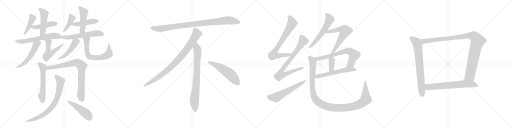
t = 0.00 s
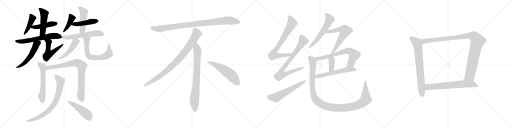
t = 4.96 s
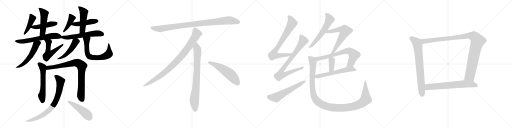
t = 9.91 s
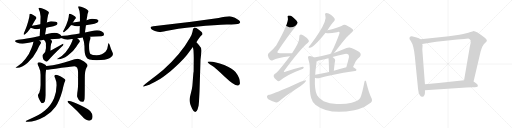
t = 14.87 s
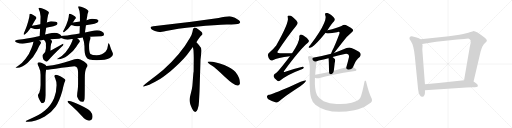
t = 19.82 s
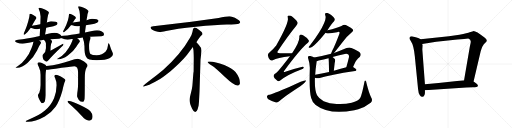
t = 24.78 s

The animated SVG that drew these frames (rendered in a browser with its animation timeline set to each time). Animation: 32 CSS @keyframes rules; one cycle of 24.78 s.

<svg version="1.1" viewBox="0 0 4096 1024" xmlns="http://www.w3.org/2000/svg">
  <g stroke="lightgray" stroke-dasharray="1,1" stroke-width="1" transform="scale(4, 4)">
    <line x1="0" y1="0" x2="256" y2="256"></line>
    <line x1="256" y1="0" x2="0" y2="256"></line>
    <line x1="128" y1="0" x2="128" y2="256"></line>
    <line x1="0" y1="128" x2="256" y2="128"></line>
    <line x1="256" y1="0" x2="512" y2="256"></line>
    <line x1="512" y1="0" x2="256" y2="256"></line>
    <line x1="384" y1="0" x2="384" y2="256"></line>
    <line x1="256" y1="128" x2="512" y2="128"></line>
    <line x1="512" y1="0" x2="768" y2="256"></line>
    <line x1="768" y1="0" x2="512" y2="256"></line>
    <line x1="640" y1="0" x2="640" y2="256"></line>
    <line x1="512" y1="128" x2="768" y2="128"></line>
    <line x1="768" y1="0" x2="1024" y2="256"></line>
    <line x1="1024" y1="0" x2="768" y2="256"></line>
    <line x1="896" y1="0" x2="896" y2="256"></line>
    <line x1="768" y1="128" x2="1024" y2="128"></line>
  </g>
<g transform="scale(1, -1) translate(0, -850)">
   <style type="text/css">
    @keyframes keyframes0 {
      from {
       stroke: black;
       stroke-dashoffset: 429;
       stroke-width: 128;
       }
       58% {
       animation-timing-function: step-end;
       stroke: black;
       stroke-dashoffset: 0;
       stroke-width: 128;
       }
       to {
       stroke: black;
       stroke-width: 1024;
       }
       }
       #make-me-a-hanzi-animation-0 {
         animation: keyframes0 0.599121s both;
         animation-delay: 0.000000s;
         animation-timing-function: linear;
       }
    @keyframes keyframes1 {
      from {
       stroke: black;
       stroke-dashoffset: 456;
       stroke-width: 128;
       }
       60% {
       animation-timing-function: step-end;
       stroke: black;
       stroke-dashoffset: 0;
       stroke-width: 128;
       }
       to {
       stroke: black;
       stroke-width: 1024;
       }
       }
       #make-me-a-hanzi-animation-1 {
         animation: keyframes1 0.621094s both;
         animation-delay: 0.599121s;
         animation-timing-function: linear;
       }
    @keyframes keyframes2 {
      from {
       stroke: black;
       stroke-dashoffset: 490;
       stroke-width: 128;
       }
       61% {
       animation-timing-function: step-end;
       stroke: black;
       stroke-dashoffset: 0;
       stroke-width: 128;
       }
       to {
       stroke: black;
       stroke-width: 1024;
       }
       }
       #make-me-a-hanzi-animation-2 {
         animation: keyframes2 0.648763s both;
         animation-delay: 1.220215s;
         animation-timing-function: linear;
       }
    @keyframes keyframes3 {
      from {
       stroke: black;
       stroke-dashoffset: 614;
       stroke-width: 128;
       }
       67% {
       animation-timing-function: step-end;
       stroke: black;
       stroke-dashoffset: 0;
       stroke-width: 128;
       }
       to {
       stroke: black;
       stroke-width: 1024;
       }
       }
       #make-me-a-hanzi-animation-3 {
         animation: keyframes3 0.749674s both;
         animation-delay: 1.868978s;
         animation-timing-function: linear;
       }
    @keyframes keyframes4 {
      from {
       stroke: black;
       stroke-dashoffset: 545;
       stroke-width: 128;
       }
       64% {
       animation-timing-function: step-end;
       stroke: black;
       stroke-dashoffset: 0;
       stroke-width: 128;
       }
       to {
       stroke: black;
       stroke-width: 1024;
       }
       }
       #make-me-a-hanzi-animation-4 {
         animation: keyframes4 0.693522s both;
         animation-delay: 2.618652s;
         animation-timing-function: linear;
       }
    @keyframes keyframes5 {
      from {
       stroke: black;
       stroke-dashoffset: 526;
       stroke-width: 128;
       }
       63% {
       animation-timing-function: step-end;
       stroke: black;
       stroke-dashoffset: 0;
       stroke-width: 128;
       }
       to {
       stroke: black;
       stroke-width: 1024;
       }
       }
       #make-me-a-hanzi-animation-5 {
         animation: keyframes5 0.678060s both;
         animation-delay: 3.312174s;
         animation-timing-function: linear;
       }
    @keyframes keyframes6 {
      from {
       stroke: black;
       stroke-dashoffset: 412;
       stroke-width: 128;
       }
       57% {
       animation-timing-function: step-end;
       stroke: black;
       stroke-dashoffset: 0;
       stroke-width: 128;
       }
       to {
       stroke: black;
       stroke-width: 1024;
       }
       }
       #make-me-a-hanzi-animation-6 {
         animation: keyframes6 0.585286s both;
         animation-delay: 3.990234s;
         animation-timing-function: linear;
       }
    @keyframes keyframes7 {
      from {
       stroke: black;
       stroke-dashoffset: 460;
       stroke-width: 128;
       }
       60% {
       animation-timing-function: step-end;
       stroke: black;
       stroke-dashoffset: 0;
       stroke-width: 128;
       }
       to {
       stroke: black;
       stroke-width: 1024;
       }
       }
       #make-me-a-hanzi-animation-7 {
         animation: keyframes7 0.624349s both;
         animation-delay: 4.575520s;
         animation-timing-function: linear;
       }
    @keyframes keyframes8 {
      from {
       stroke: black;
       stroke-dashoffset: 479;
       stroke-width: 128;
       }
       61% {
       animation-timing-function: step-end;
       stroke: black;
       stroke-dashoffset: 0;
       stroke-width: 128;
       }
       to {
       stroke: black;
       stroke-width: 1024;
       }
       }
       #make-me-a-hanzi-animation-8 {
         animation: keyframes8 0.639811s both;
         animation-delay: 5.199869s;
         animation-timing-function: linear;
       }
    @keyframes keyframes9 {
      from {
       stroke: black;
       stroke-dashoffset: 582;
       stroke-width: 128;
       }
       65% {
       animation-timing-function: step-end;
       stroke: black;
       stroke-dashoffset: 0;
       stroke-width: 128;
       }
       to {
       stroke: black;
       stroke-width: 1024;
       }
       }
       #make-me-a-hanzi-animation-9 {
         animation: keyframes9 0.723633s both;
         animation-delay: 5.839680s;
         animation-timing-function: linear;
       }
    @keyframes keyframes10 {
      from {
       stroke: black;
       stroke-dashoffset: 486;
       stroke-width: 128;
       }
       61% {
       animation-timing-function: step-end;
       stroke: black;
       stroke-dashoffset: 0;
       stroke-width: 128;
       }
       to {
       stroke: black;
       stroke-width: 1024;
       }
       }
       #make-me-a-hanzi-animation-10 {
         animation: keyframes10 0.645508s both;
         animation-delay: 6.563313s;
         animation-timing-function: linear;
       }
    @keyframes keyframes11 {
      from {
       stroke: black;
       stroke-dashoffset: 662;
       stroke-width: 128;
       }
       68% {
       animation-timing-function: step-end;
       stroke: black;
       stroke-dashoffset: 0;
       stroke-width: 128;
       }
       to {
       stroke: black;
       stroke-width: 1024;
       }
       }
       #make-me-a-hanzi-animation-11 {
         animation: keyframes11 0.788737s both;
         animation-delay: 7.208821s;
         animation-timing-function: linear;
       }
    @keyframes keyframes12 {
      from {
       stroke: black;
       stroke-dashoffset: 574;
       stroke-width: 128;
       }
       65% {
       animation-timing-function: step-end;
       stroke: black;
       stroke-dashoffset: 0;
       stroke-width: 128;
       }
       to {
       stroke: black;
       stroke-width: 1024;
       }
       }
       #make-me-a-hanzi-animation-12 {
         animation: keyframes12 0.717122s both;
         animation-delay: 7.997558s;
         animation-timing-function: linear;
       }
    @keyframes keyframes13 {
      from {
       stroke: black;
       stroke-dashoffset: 826;
       stroke-width: 128;
       }
       73% {
       animation-timing-function: step-end;
       stroke: black;
       stroke-dashoffset: 0;
       stroke-width: 128;
       }
       to {
       stroke: black;
       stroke-width: 1024;
       }
       }
       #make-me-a-hanzi-animation-13 {
         animation: keyframes13 0.922201s both;
         animation-delay: 8.714680s;
         animation-timing-function: linear;
       }
    @keyframes keyframes14 {
      from {
       stroke: black;
       stroke-dashoffset: 774;
       stroke-width: 128;
       }
       72% {
       animation-timing-function: step-end;
       stroke: black;
       stroke-dashoffset: 0;
       stroke-width: 128;
       }
       to {
       stroke: black;
       stroke-width: 1024;
       }
       }
       #make-me-a-hanzi-animation-14 {
         animation: keyframes14 0.879883s both;
         animation-delay: 9.636881s;
         animation-timing-function: linear;
       }
    @keyframes keyframes15 {
      from {
       stroke: black;
       stroke-dashoffset: 468;
       stroke-width: 128;
       }
       60% {
       animation-timing-function: step-end;
       stroke: black;
       stroke-dashoffset: 0;
       stroke-width: 128;
       }
       to {
       stroke: black;
       stroke-width: 1024;
       }
       }
       #make-me-a-hanzi-animation-15 {
         animation: keyframes15 0.630859s both;
         animation-delay: 10.516764s;
         animation-timing-function: linear;
       }
    @keyframes keyframes16 {
      from {
       stroke: black;
       stroke-dashoffset: 952;
       stroke-width: 128;
       }
       76% {
       animation-timing-function: step-end;
       stroke: black;
       stroke-dashoffset: 0;
       stroke-width: 128;
       }
       to {
       stroke: black;
       stroke-width: 1024;
       }
       }
       #make-me-a-hanzi-animation-16 {
         animation: keyframes16 1.024740s both;
         animation-delay: 11.147623s;
         animation-timing-function: linear;
       }
    @keyframes keyframes17 {
      from {
       stroke: black;
       stroke-dashoffset: 897;
       stroke-width: 128;
       }
       74% {
       animation-timing-function: step-end;
       stroke: black;
       stroke-dashoffset: 0;
       stroke-width: 128;
       }
       to {
       stroke: black;
       stroke-width: 1024;
       }
       }
       #make-me-a-hanzi-animation-17 {
         animation: keyframes17 0.979980s both;
         animation-delay: 12.172363s;
         animation-timing-function: linear;
       }
    @keyframes keyframes18 {
      from {
       stroke: black;
       stroke-dashoffset: 792;
       stroke-width: 128;
       }
       72% {
       animation-timing-function: step-end;
       stroke: black;
       stroke-dashoffset: 0;
       stroke-width: 128;
       }
       to {
       stroke: black;
       stroke-width: 1024;
       }
       }
       #make-me-a-hanzi-animation-18 {
         animation: keyframes18 0.894531s both;
         animation-delay: 13.152343s;
         animation-timing-function: linear;
       }
    @keyframes keyframes19 {
      from {
       stroke: black;
       stroke-dashoffset: 548;
       stroke-width: 128;
       }
       64% {
       animation-timing-function: step-end;
       stroke: black;
       stroke-dashoffset: 0;
       stroke-width: 128;
       }
       to {
       stroke: black;
       stroke-width: 1024;
       }
       }
       #make-me-a-hanzi-animation-19 {
         animation: keyframes19 0.695964s both;
         animation-delay: 14.046874s;
         animation-timing-function: linear;
       }
    @keyframes keyframes20 {
      from {
       stroke: black;
       stroke-dashoffset: 751;
       stroke-width: 128;
       }
       71% {
       animation-timing-function: step-end;
       stroke: black;
       stroke-dashoffset: 0;
       stroke-width: 128;
       }
       to {
       stroke: black;
       stroke-width: 1024;
       }
       }
       #make-me-a-hanzi-animation-20 {
         animation: keyframes20 0.861165s both;
         animation-delay: 14.742838s;
         animation-timing-function: linear;
       }
    @keyframes keyframes21 {
      from {
       stroke: black;
       stroke-dashoffset: 798;
       stroke-width: 128;
       }
       72% {
       animation-timing-function: step-end;
       stroke: black;
       stroke-dashoffset: 0;
       stroke-width: 128;
       }
       to {
       stroke: black;
       stroke-width: 1024;
       }
       }
       #make-me-a-hanzi-animation-21 {
         animation: keyframes21 0.899414s both;
         animation-delay: 15.604003s;
         animation-timing-function: linear;
       }
    @keyframes keyframes22 {
      from {
       stroke: black;
       stroke-dashoffset: 585;
       stroke-width: 128;
       }
       66% {
       animation-timing-function: step-end;
       stroke: black;
       stroke-dashoffset: 0;
       stroke-width: 128;
       }
       to {
       stroke: black;
       stroke-width: 1024;
       }
       }
       #make-me-a-hanzi-animation-22 {
         animation: keyframes22 0.726074s both;
         animation-delay: 16.503417s;
         animation-timing-function: linear;
       }
    @keyframes keyframes23 {
      from {
       stroke: black;
       stroke-dashoffset: 581;
       stroke-width: 128;
       }
       65% {
       animation-timing-function: step-end;
       stroke: black;
       stroke-dashoffset: 0;
       stroke-width: 128;
       }
       to {
       stroke: black;
       stroke-width: 1024;
       }
       }
       #make-me-a-hanzi-animation-23 {
         animation: keyframes23 0.722819s both;
         animation-delay: 17.229491s;
         animation-timing-function: linear;
       }
    @keyframes keyframes24 {
      from {
       stroke: black;
       stroke-dashoffset: 619;
       stroke-width: 128;
       }
       67% {
       animation-timing-function: step-end;
       stroke: black;
       stroke-dashoffset: 0;
       stroke-width: 128;
       }
       to {
       stroke: black;
       stroke-width: 1024;
       }
       }
       #make-me-a-hanzi-animation-24 {
         animation: keyframes24 0.753743s both;
         animation-delay: 17.952310s;
         animation-timing-function: linear;
       }
    @keyframes keyframes25 {
      from {
       stroke: black;
       stroke-dashoffset: 702;
       stroke-width: 128;
       }
       70% {
       animation-timing-function: step-end;
       stroke: black;
       stroke-dashoffset: 0;
       stroke-width: 128;
       }
       to {
       stroke: black;
       stroke-width: 1024;
       }
       }
       #make-me-a-hanzi-animation-25 {
         animation: keyframes25 0.821289s both;
         animation-delay: 18.706053s;
         animation-timing-function: linear;
       }
    @keyframes keyframes26 {
      from {
       stroke: black;
       stroke-dashoffset: 369;
       stroke-width: 128;
       }
       55% {
       animation-timing-function: step-end;
       stroke: black;
       stroke-dashoffset: 0;
       stroke-width: 128;
       }
       to {
       stroke: black;
       stroke-width: 1024;
       }
       }
       #make-me-a-hanzi-animation-26 {
         animation: keyframes26 0.550293s both;
         animation-delay: 19.527342s;
         animation-timing-function: linear;
       }
    @keyframes keyframes27 {
      from {
       stroke: black;
       stroke-dashoffset: 579;
       stroke-width: 128;
       }
       65% {
       animation-timing-function: step-end;
       stroke: black;
       stroke-dashoffset: 0;
       stroke-width: 128;
       }
       to {
       stroke: black;
       stroke-width: 1024;
       }
       }
       #make-me-a-hanzi-animation-27 {
         animation: keyframes27 0.721191s both;
         animation-delay: 20.077635s;
         animation-timing-function: linear;
       }
    @keyframes keyframes28 {
      from {
       stroke: black;
       stroke-dashoffset: 1188;
       stroke-width: 128;
       }
       79% {
       animation-timing-function: step-end;
       stroke: black;
       stroke-dashoffset: 0;
       stroke-width: 128;
       }
       to {
       stroke: black;
       stroke-width: 1024;
       }
       }
       #make-me-a-hanzi-animation-28 {
         animation: keyframes28 1.216797s both;
         animation-delay: 20.798826s;
         animation-timing-function: linear;
       }
    @keyframes keyframes29 {
      from {
       stroke: black;
       stroke-dashoffset: 735;
       stroke-width: 128;
       }
       71% {
       animation-timing-function: step-end;
       stroke: black;
       stroke-dashoffset: 0;
       stroke-width: 128;
       }
       to {
       stroke: black;
       stroke-width: 1024;
       }
       }
       #make-me-a-hanzi-animation-29 {
         animation: keyframes29 0.848145s both;
         animation-delay: 22.015623s;
         animation-timing-function: linear;
       }
    @keyframes keyframes30 {
      from {
       stroke: black;
       stroke-dashoffset: 1062;
       stroke-width: 128;
       }
       78% {
       animation-timing-function: step-end;
       stroke: black;
       stroke-dashoffset: 0;
       stroke-width: 128;
       }
       to {
       stroke: black;
       stroke-width: 1024;
       }
       }
       #make-me-a-hanzi-animation-30 {
         animation: keyframes30 1.114258s both;
         animation-delay: 22.863768s;
         animation-timing-function: linear;
       }
    @keyframes keyframes31 {
      from {
       stroke: black;
       stroke-dashoffset: 674;
       stroke-width: 128;
       }
       69% {
       animation-timing-function: step-end;
       stroke: black;
       stroke-dashoffset: 0;
       stroke-width: 128;
       }
       to {
       stroke: black;
       stroke-width: 1024;
       }
       }
       #make-me-a-hanzi-animation-31 {
         animation: keyframes31 0.798503s both;
         animation-delay: 23.978026s;
         animation-timing-function: linear;
       }
</style>
<path d="M 240.5 740.5 Q 238.5 740.5 237.5 737.5 Q 236.5 734.5 236.5 731.5 Q 236.5 715.5 226.5 682.5 Q 214.5 638.5 199.5 603.5 Q 190.5 585.5 188.5 576.5 Q 190.5 572.5 196.5 572.5 Q 222.5 592.5 246.5 628.5 L 255.5 644.5 Q 271.5 673.5 285.5 695.5 Q 291.5 703.5 291.5 708.5 Q 291.5 717.5 265.5 730.5 Q 248.5 740.5 240.5 740.5 Z" fill="lightgray"></path> 
<path d="M 246.5 628.5 Q 249.5 626.5 257.5 623.5 Q 278.5 616.5 295.5 616.5 Q 303.5 616.5 318.5 619.5 L 320.5 619.5 L 369.5 628.5 Q 385.5 631.5 408.5 635.5 Q 426.5 638.5 448.5 647.5 Q 459.5 653.5 460.5 664.5 Q 457.5 678.5 408.5 679.5 Q 401.5 679.5 386.5 673.5 Q 381.5 671.5 374.5 669.5 L 322.5 656.5 Q 294.5 650.5 255.5 644.5 C 225.5 639.5 224.5 639.5 246.5 628.5 Z" fill="lightgray"></path> 
<path d="M 320.5 619.5 Q 319.5 594.5 317.5 562.5 C 315.5 532.5 354.5 544.5 360.5 573.5 Q 365.5 599.5 369.5 628.5 L 374.5 669.5 Q 377.5 686.5 379.5 704.5 Q 382.5 731.5 391.5 748.5 Q 391.5 758.5 359.5 773.5 Q 329.5 788.5 316.5 788.5 Q 307.5 788.5 307.5 784.5 Q 324.5 750.5 324.5 719.5 Q 324.5 708.5 323.5 682.5 Q 323.5 671.5 322.5 656.5 L 320.5 619.5 Z" fill="lightgray"></path> 
<path d="M 317.5 562.5 Q 260.5 549.5 215.5 541.5 Q 181.5 534.5 144.5 532.5 Q 120.5 532.5 120.5 519.5 Q 120.5 515.5 133.5 510.5 Q 157.5 501.5 179.5 500.5 Q 191.5 500.5 217.5 506.5 Q 239.5 511.5 267.5 516.5 L 314.5 525.5 Q 330.5 527.5 351.5 531.5 L 403.5 536.5 Q 434.5 539.5 471.5 540.5 Q 481.5 540.5 488.5 545.5 C 499.5 550.5 499.5 550.5 491.5 561.5 Q 488.5 570.5 474.5 578.5 Q 457.5 587.5 435.5 587.5 Q 415.5 587.5 393.5 581.5 Q 377.5 577.5 360.5 573.5 L 317.5 562.5 Z" fill="lightgray"></path> 
<path d="M 267.5 516.5 Q 263.5 493.5 252.5 466.5 Q 235.5 419.5 204.5 379.5 Q 172.5 337.5 143.5 321.5 Q 123.5 309.5 123.5 307.5 L 139.5 307.5 Q 174.5 307.5 221.5 347.5 Q 270.5 393.5 296.5 446.5 Q 316.5 489.5 324.5 499.5 Q 328.5 504.5 328.5 507.5 L 328.5 508.5 Q 328.5 513.5 314.5 525.5 C 292.5 545.5 273.5 545.5 267.5 516.5 Z" fill="lightgray"></path> 
<path d="M 351.5 531.5 Q 367.5 514.5 367.5 502.5 L 367.5 464.5 Q 367.5 436.5 345.5 415.5 Q 339.5 408.5 339.5 404.5 Q 339.5 391.5 347.5 373.5 Q 360.5 356.5 372.5 356.5 Q 376.5 356.5 389.5 369.5 Q 418.5 404.5 493.5 475.5 Q 507.5 488.5 507.5 492.5 Q 507.5 500.5 504.5 500.5 L 403.5 444.5 L 405.5 478.5 Q 407.5 496.5 411.5 505.5 Q 416.5 513.5 416.5 515.5 Q 416.5 526.5 403.5 536.5 C 381.5 557.5 331.5 554.5 351.5 531.5 Z" fill="lightgray"></path> 
<path d="M 582.5 670.5 Q 592.5 684.5 600.5 697.5 Q 607.5 703.5 607.5 708.5 Q 607.5 717.5 582.5 730.5 Q 563.5 740.5 555.5 740.5 Q 553.5 740.5 552.5 737.5 Q 551.5 734.5 551.5 731.5 Q 551.5 717.5 543.5 688.5 Q 531.5 650.5 515.5 620.5 Q 505.5 603.5 504.5 595.5 Q 506.5 591.5 511.5 591.5 Q 543.5 612.5 567.5 647.5 Q 569.5 648.5 570.5 650.5 L 582.5 670.5 Z" fill="lightgray"></path> 
<path d="M 687.5 648.5 Q 707.5 652.5 735.5 656.5 Q 755.5 659.5 776.5 668.5 Q 787.5 673.5 788.5 683.5 Q 785.5 699.5 735.5 700.5 Q 728.5 700.5 713.5 695.5 Q 705.5 691.5 692.5 688.5 L 639.5 678.5 Q 615.5 674.5 582.5 670.5 C 552.5 666.5 542.5 661.5 570.5 650.5 Q 572.5 649.5 578.5 647.5 Q 598.5 639.5 616.5 639.5 Q 624.5 639.5 638.5 642.5 L 687.5 648.5 Z" fill="lightgray"></path> 
<path d="M 679.5 590.5 L 687.5 648.5 L 692.5 688.5 Q 694.5 703.5 697.5 717.5 Q 700.5 744.5 708.5 759.5 Q 708.5 769.5 675.5 786.5 Q 644.5 800.5 632.5 800.5 Q 624.5 800.5 624.5 796.5 Q 639.5 761.5 639.5 731.5 L 639.5 678.5 L 638.5 642.5 Q 637.5 616.5 636.5 582.5 C 635.5 552.5 675.5 560.5 679.5 590.5 Z" fill="lightgray"></path> 
<path d="M 488.5 545.5 Q 489.5 544.5 494.5 543.5 Q 517.5 533.5 540.5 532.5 Q 550.5 532.5 575.5 537.5 Q 578.5 537.5 582.5 538.5 L 618.5 543.5 Q 637.5 545.5 661.5 549.5 L 718.5 555.5 Q 759.5 558.5 811.5 559.5 Q 832.5 559.5 832.5 576.5 Q 832.5 588.5 814.5 598.5 Q 797.5 607.5 775.5 607.5 Q 756.5 607.5 736.5 602.5 Q 708.5 596.5 679.5 590.5 L 636.5 582.5 Q 601.5 576.5 570.5 571.5 Q 539.5 565.5 504.5 563.5 Q 497.5 563.5 491.5 561.5 C 461.5 556.5 460.5 555.5 488.5 545.5 Z" fill="lightgray"></path> 
<path d="M 582.5 538.5 Q 578.5 519.5 567.5 497.5 Q 550.5 461.5 523.5 430.5 Q 495.5 399.5 468.5 386.5 Q 452.5 377.5 452.5 375.5 L 467.5 375.5 Q 500.5 375.5 542.5 405.5 Q 587.5 437.5 610.5 475.5 Q 629.5 506.5 636.5 513.5 Q 639.5 517.5 639.5 519.5 L 639.5 520.5 Q 639.5 528.5 618.5 543.5 C 594.5 561.5 589.5 565.5 582.5 538.5 Z" fill="lightgray"></path> 
<path d="M 661.5 549.5 Q 674.5 513.5 675.5 481.5 Q 675.5 411.5 688.5 396.5 Q 695.5 381.5 715.5 374.5 Q 738.5 368.5 773.5 368.5 Q 845.5 368.5 879.5 386.5 Q 903.5 399.5 903.5 416.5 Q 903.5 422.5 899.5 431.5 Q 886.5 459.5 877.5 490.5 Q 872.5 503.5 868.5 503.5 Q 864.5 503.5 863.5 486.5 Q 860.5 456.5 845.5 437.5 Q 818.5 408.5 773.5 408.5 Q 737.5 408.5 723.5 418.5 Q 712.5 427.5 712.5 481.5 Q 712.5 501.5 716.5 519.5 Q 723.5 539.5 723.5 547.5 Q 723.5 550.5 718.5 555.5 C 707.5 583.5 651.5 577.5 661.5 549.5 Z" fill="lightgray"></path> 
<path d="M 311.5 351.5 Q 299.5 350.5 299.5 339.5 Q 299.5 336.5 311.5 311.5 Q 324.5 284.5 324.5 251.5 L 324.5 169.5 Q 324.5 136.5 314.5 107.5 Q 303.5 93.5 303.5 87.5 Q 303.5 74.5 315.5 51.5 Q 329.5 24.5 335.5 24.5 Q 352.5 24.5 359.5 40.5 Q 363.5 60.5 364.5 87.5 L 364.5 242.5 Q 364.5 263.5 368.5 291.5 C 372.5 320.5 372.5 320.5 371.5 321.5 Q 367.5 331.5 343.5 341.5 Q 323.5 351.5 311.5 351.5 Z" fill="lightgray"></path> 
<path d="M 368.5 291.5 Q 386.5 291.5 492.5 307.5 Q 579.5 320.5 595.5 320.5 Q 624.5 320.5 624.5 272.5 L 624.5 177.5 Q 624.5 156.5 621.5 129.5 Q 616.5 100.5 616.5 79.5 Q 616.5 73.5 630.5 50.5 Q 643.5 35.5 660.5 35.5 Q 673.5 35.5 676.5 60.5 Q 678.5 77.5 678.5 225.5 Q 678.5 285.5 691.5 307.5 Q 700.5 321.5 700.5 324.5 Q 700.5 336.5 672.5 357.5 Q 640.5 379.5 620.5 379.5 Q 607.5 379.5 553.5 362.5 Q 478.5 335.5 371.5 321.5 C 341.5 317.5 338.5 289.5 368.5 291.5 Z" fill="lightgray"></path> 
<path d="M 448.5 251.5 Q 435.5 251.5 435.5 240.5 Q 435.5 237.5 441.5 223.5 Q 452.5 198.5 452.5 167.5 Q 452.5 116.5 432.5 64.5 Q 407.5 7.5 359.5 -34.5 Q 317.5 -70.5 244.5 -99.5 Q 204.5 -117.5 204.5 -120.5 Q 204.5 -124.5 223.5 -124.5 Q 281.5 -124.5 358.5 -81.5 Q 411.5 -51.5 444.5 -4.5 Q 475.5 41.5 498.5 122.5 Q 512.5 185.5 518.5 195.5 Q 523.5 204.5 523.5 207.5 Q 523.5 217.5 486.5 237.5 Q 459.5 251.5 448.5 251.5 Z" fill="lightgray"></path> 
<path d="M 544.5 43.5 Q 540.5 43.5 540.5 35.5 Q 540.5 31.5 576.5 -0.5 Q 610.5 -30.5 656.5 -80.5 Q 687.5 -115.5 712.5 -115.5 Q 740.5 -115.5 740.5 -80.5 Q 740.5 -61.5 721.5 -38.5 Q 694.5 -11.5 603.5 26.5 Q 558.5 43.5 544.5 43.5 Z" fill="lightgray"></path> 
<path d="M 1749.0 705.5 L 1531.0 676.5 L 1226.0 639.5 Q 1193.0 636.5 1210.0 618.5 Q 1218.0 611.5 1239.0 602.5 Q 1267.0 594.5 1276.0 593.5 Q 1286.0 592.5 1328.0 601.5 Q 1406.0 620.5 1568.0 636.5 Q 1730.0 651.5 1815.0 653.5 Q 1900.0 655.5 1910.0 660.5 Q 1932.0 670.5 1911.0 687.5 Q 1879.0 714.5 1848.0 718.5 Q 1818.0 722.5 1749.0 705.5 Z" fill="lightgray"></path> 
<path d="M 1571.0 511.5 Q 1599.0 554.5 1606.0 561.5 L 1617.0 571.5 Q 1620.0 574.5 1620.0 580.5 Q 1620.0 585.5 1613.0 593.5 Q 1595.0 610.5 1571.0 625.5 Q 1560.0 630.5 1556.0 629.5 L 1551.0 626.5 Q 1549.0 625.5 1547.0 621.5 Q 1545.0 616.5 1544.0 615.5 L 1540.0 595.5 Q 1537.0 576.5 1519.0 545.5 Q 1447.0 417.5 1307.0 291.5 Q 1258.0 250.5 1203.0 209.5 Q 1149.0 168.5 1147.0 163.5 Q 1140.0 153.5 1157.0 159.5 L 1182.0 167.5 Q 1202.0 172.5 1270.0 211.5 Q 1291.0 222.5 1364.0 280.5 Q 1445.0 348.5 1495.0 409.5 L 1543.0 473.5 L 1571.0 511.5 Z" fill="lightgray"></path> 
<path d="M 1596.0 115.5 L 1604.0 371.5 L 1610.0 423.5 Q 1612.0 439.5 1612.0 446.5 Q 1612.0 467.5 1594.0 485.5 Q 1592.0 490.5 1571.0 511.5 C 1550.0 533.5 1538.0 503.5 1543.0 473.5 L 1548.0 445.5 Q 1550.0 404.5 1550.0 383.5 L 1549.0 277.5 Q 1547.0 271.5 1545.0 241.5 L 1541.0 188.5 Q 1539.0 155.5 1535.0 137.5 L 1520.0 75.5 Q 1512.0 47.5 1521.0 22.5 L 1523.0 13.5 Q 1525.0 7.5 1537.0 -19.5 Q 1550.0 -46.5 1562.0 -45.5 Q 1574.0 -44.5 1581.0 -23.5 L 1589.0 6.5 Q 1592.0 29.5 1593.0 57.5 L 1596.0 115.5 Z" fill="lightgray"></path> 
<path d="M 1661.0 354.5 Q 1664.0 343.5 1694.0 325.5 Q 1724.0 306.5 1800.0 233.5 Q 1877.0 160.5 1904.0 165.5 Q 1914.0 166.5 1919.0 180.5 Q 1923.0 224.5 1884.0 274.5 Q 1859.0 304.5 1794.0 330.5 Q 1711.0 361.5 1673.0 358.5 Q 1660.0 358.5 1661.0 354.5 Z" fill="lightgray"></path> 
<path d="M 2336.5 424.0 Q 2284.5 425.0 2239.5 425.0 Q 2208.5 425.0 2224.5 445.0 Q 2299.5 559.0 2368.5 643.0 Q 2383.5 659.0 2381.5 668.0 Q 2380.5 681.0 2341.5 715.0 Q 2326.5 728.0 2307.5 726.0 Q 2297.5 723.0 2302.5 708.0 Q 2314.5 672.0 2209.5 486.0 Q 2190.5 461.0 2159.5 435.0 Q 2140.5 422.0 2142.5 409.0 Q 2145.5 390.0 2159.5 372.0 Q 2169.5 362.0 2182.5 368.0 Q 2218.5 387.0 2319.5 400.0 C 2349.5 404.0 2366.5 423.0 2336.5 424.0 Z" fill="lightgray"></path> 
<path d="M 2319.5 400.0 Q 2222.5 271.0 2199.5 260.0 Q 2186.5 251.0 2189.5 238.0 Q 2190.5 225.0 2216.5 206.0 Q 2226.5 194.0 2241.5 206.0 Q 2301.5 254.0 2409.5 294.0 Q 2428.5 300.0 2429.5 308.0 Q 2432.5 318.0 2412.5 314.0 Q 2354.5 301.0 2282.5 277.0 Q 2261.5 270.0 2275.5 287.0 Q 2410.5 468.0 2463.5 508.0 Q 2475.5 518.0 2469.5 528.0 Q 2459.5 547.0 2427.5 566.0 Q 2411.5 575.0 2402.5 573.0 Q 2392.5 569.0 2394.5 554.0 Q 2397.5 515.0 2336.5 424.0 L 2319.5 400.0 Z" fill="lightgray"></path> 
<path d="M 2149.5 92.0 Q 2136.5 89.0 2135.5 78.0 Q 2135.5 65.0 2146.5 57.0 Q 2171.5 44.0 2208.5 30.0 Q 2218.5 29.0 2230.5 38.0 Q 2254.5 65.0 2402.5 161.0 Q 2421.5 174.0 2436.5 189.0 Q 2448.5 199.0 2447.5 208.0 Q 2440.5 214.0 2318.5 157.0 Q 2176.5 96.0 2149.5 92.0 Z" fill="lightgray"></path> 
<path d="M 2619.5 608.0 Q 2652.5 660.0 2672.5 680.0 Q 2681.5 689.0 2677.5 700.0 Q 2673.5 712.0 2649.5 731.0 Q 2627.5 747.0 2611.5 747.0 Q 2595.5 746.0 2602.5 727.0 Q 2617.5 694.0 2552.5 590.0 Q 2522.5 542.0 2480.5 489.0 Q 2471.5 480.0 2469.5 475.0 Q 2466.5 466.0 2478.5 468.0 Q 2511.5 472.0 2604.5 588.0 L 2619.5 608.0 Z" fill="lightgray"></path> 
<path d="M 2671.5 426.0 Q 2690.5 448.0 2736.5 508.0 Q 2775.5 563.0 2814.5 593.0 Q 2832.5 605.0 2819.5 618.0 Q 2806.5 630.0 2766.5 650.0 Q 2750.5 656.0 2735.5 645.0 Q 2726.5 641.0 2656.5 617.0 Q 2640.5 613.0 2619.5 608.0 C 2590.5 601.0 2575.5 596.0 2604.5 588.0 Q 2622.5 578.0 2696.5 592.0 Q 2708.5 598.0 2714.5 594.0 Q 2718.5 590.0 2714.5 579.0 Q 2680.5 488.0 2657.5 445.0 Q 2650.5 429.0 2648.5 420.0 C 2639.5 391.0 2652.5 403.0 2671.5 426.0 Z" fill="lightgray"></path> 
<path d="M 2824.5 315.0 Q 2849.5 378.0 2877.5 395.0 Q 2893.5 414.0 2878.5 431.0 Q 2862.5 444.0 2811.5 467.0 Q 2793.5 474.0 2772.5 466.0 Q 2720.5 444.0 2671.5 426.0 L 2648.5 420.0 Q 2581.5 402.0 2512.5 390.0 C 2482.5 385.0 2504.5 351.0 2532.5 360.0 Q 2538.5 361.0 2549.5 366.0 Q 2588.5 376.0 2627.5 385.0 L 2660.5 394.0 Q 2705.5 407.0 2749.5 417.0 Q 2774.5 424.0 2786.5 415.0 Q 2793.5 408.0 2791.5 393.0 Q 2781.5 350.0 2770.5 313.0 C 2762.5 284.0 2812.5 287.0 2824.5 315.0 Z" fill="lightgray"></path> 
<path d="M 2627.5 385.0 Q 2630.5 376.0 2632.5 275.0 C 2633.5 245.0 2667.5 255.0 2670.5 285.0 Q 2674.5 319.0 2677.5 347.0 Q 2684.5 371.0 2678.5 378.0 Q 2669.5 388.0 2660.5 394.0 C 2636.5 411.0 2621.5 414.0 2627.5 385.0 Z" fill="lightgray"></path> 
<path d="M 2519.5 228.0 Q 2537.5 222.0 2550.5 225.0 Q 2641.5 252.0 2840.5 282.0 Q 2850.5 283.0 2851.5 292.0 Q 2851.5 299.0 2824.5 315.0 C 2810.5 324.0 2799.5 321.0 2770.5 313.0 Q 2716.5 298.0 2670.5 285.0 L 2632.5 275.0 Q 2571.5 263.0 2521.5 253.0 C 2492.5 247.0 2490.5 236.0 2519.5 228.0 Z" fill="lightgray"></path> 
<path d="M 2969.5 71.0 Q 2953.5 99.0 2931.5 186.0 Q 2930.5 201.0 2923.5 205.0 Q 2917.5 208.0 2914.5 191.0 Q 2896.5 97.0 2881.5 66.0 Q 2865.5 42.0 2813.5 29.0 Q 2759.5 14.0 2692.5 18.0 Q 2635.5 21.0 2589.5 41.0 Q 2549.5 62.0 2536.5 88.0 Q 2515.5 127.0 2519.5 228.0 L 2521.5 253.0 Q 2524.5 301.0 2532.5 353.0 Q 2532.5 357.0 2532.5 360.0 C 2534.5 380.0 2534.5 380.0 2512.5 390.0 Q 2502.5 397.0 2488.5 401.0 Q 2475.5 405.0 2467.5 400.0 Q 2460.5 396.0 2466.5 379.0 Q 2479.5 340.0 2478.5 303.0 Q 2472.5 119.0 2489.5 67.0 Q 2496.5 36.0 2525.5 10.0 Q 2630.5 -71.0 2834.5 -32.0 Q 2849.5 -28.0 2866.5 -24.0 Q 2917.5 -8.0 2965.5 29.0 Q 2984.5 45.0 2969.5 71.0 Z" fill="lightgray"></path> 
<path d="M 3364.5 536.0 L 3350.5 544.0 L 3332.5 551.0 L 3309.5 557.0 Q 3284.5 565.0 3275.5 549.0 Q 3272.5 541.0 3287.5 521.0 Q 3309.5 490.0 3318.5 401.0 L 3344.5 139.0 Q 3347.5 103.0 3358.5 89.0 Q 3369.5 74.0 3379.5 76.0 Q 3389.5 77.0 3393.5 87.0 Q 3399.5 97.0 3399.5 106.0 L 3399.5 129.0 L 3399.5 177.0 L 3378.5 454.0 L 3380.5 489.0 L 3377.5 499.0 C 3372.5 529.0 3372.5 532.0 3364.5 536.0 Z" fill="lightgray"></path> 
<path d="M 3788.5 199.0 L 3845.5 440.0 L 3853.5 465.0 Q 3859.5 482.0 3864.5 487.0 Q 3868.5 495.0 3880.5 506.0 Q 3893.5 517.0 3894.5 522.0 Q 3895.5 527.0 3891.5 534.0 Q 3887.5 544.0 3837.5 579.0 Q 3799.5 602.0 3785.5 601.0 Q 3772.5 599.0 3757.5 592.0 Q 3742.5 585.0 3675.5 573.0 L 3591.5 560.0 L 3364.5 536.0 C 3334.5 533.0 3347.5 494.0 3377.5 499.0 L 3489.5 516.0 L 3658.5 535.0 L 3712.5 538.0 L 3746.5 543.0 Q 3772.5 536.0 3764.5 504.0 L 3758.5 477.0 L 3712.5 209.0 C 3707.5 179.0 3781.5 170.0 3788.5 199.0 Z" fill="lightgray"></path> 
<path d="M 3730.5 151.0 L 3782.5 153.0 Q 3798.5 153.0 3812.5 155.0 Q 3826.5 157.0 3822.5 169.0 Q 3821.5 175.0 3805.5 187.0 L 3788.5 199.0 L 3712.5 209.0 L 3508.5 186.0 L 3399.5 177.0 C 3369.5 175.0 3369.5 127.0 3399.5 129.0 L 3730.5 151.0 Z" fill="lightgray"></path> 
      <clipPath id="make-me-a-hanzi-clip-0">
      <path d="M 240.5 740.5 Q 238.5 740.5 237.5 737.5 Q 236.5 734.5 236.5 731.5 Q 236.5 715.5 226.5 682.5 Q 214.5 638.5 199.5 603.5 Q 190.5 585.5 188.5 576.5 Q 190.5 572.5 196.5 572.5 Q 222.5 592.5 246.5 628.5 L 255.5 644.5 Q 271.5 673.5 285.5 695.5 Q 291.5 703.5 291.5 708.5 Q 291.5 717.5 265.5 730.5 Q 248.5 740.5 240.5 740.5 Z" fill="lightgray"></path>
      </clipPath>
      <path clip-path="url(#make-me-a-hanzi-clip-0)" d="M 244.5 733.5 L 259.5 703.5 L 220.5 616.5 L 195.5 580.5 " fill="none" id="make-me-a-hanzi-animation-0" stroke-dasharray="301 602" stroke-linecap="round"></path>

      <clipPath id="make-me-a-hanzi-clip-1">
      <path d="M 246.5 628.5 Q 249.5 626.5 257.5 623.5 Q 278.5 616.5 295.5 616.5 Q 303.5 616.5 318.5 619.5 L 320.5 619.5 L 369.5 628.5 Q 385.5 631.5 408.5 635.5 Q 426.5 638.5 448.5 647.5 Q 459.5 653.5 460.5 664.5 Q 457.5 678.5 408.5 679.5 Q 401.5 679.5 386.5 673.5 Q 381.5 671.5 374.5 669.5 L 322.5 656.5 Q 294.5 650.5 255.5 644.5 C 225.5 639.5 224.5 639.5 246.5 628.5 Z" fill="lightgray"></path>
      </clipPath>
      <path clip-path="url(#make-me-a-hanzi-clip-1)" d="M 253.5 629.5 L 450.5 662.5 " fill="none" id="make-me-a-hanzi-animation-1" stroke-dasharray="328 656" stroke-linecap="round"></path>

      <clipPath id="make-me-a-hanzi-clip-2">
      <path d="M 320.5 619.5 Q 319.5 594.5 317.5 562.5 C 315.5 532.5 354.5 544.5 360.5 573.5 Q 365.5 599.5 369.5 628.5 L 374.5 669.5 Q 377.5 686.5 379.5 704.5 Q 382.5 731.5 391.5 748.5 Q 391.5 758.5 359.5 773.5 Q 329.5 788.5 316.5 788.5 Q 307.5 788.5 307.5 784.5 Q 324.5 750.5 324.5 719.5 Q 324.5 708.5 323.5 682.5 Q 323.5 671.5 322.5 656.5 L 320.5 619.5 Z" fill="lightgray"></path>
      </clipPath>
      <path clip-path="url(#make-me-a-hanzi-clip-2)" d="M 314.5 779.5 L 354.5 741.5 L 341.5 591.5 L 323.5 569.5 " fill="none" id="make-me-a-hanzi-animation-2" stroke-dasharray="362 724" stroke-linecap="round"></path>

      <clipPath id="make-me-a-hanzi-clip-3">
      <path d="M 317.5 562.5 Q 260.5 549.5 215.5 541.5 Q 181.5 534.5 144.5 532.5 Q 120.5 532.5 120.5 519.5 Q 120.5 515.5 133.5 510.5 Q 157.5 501.5 179.5 500.5 Q 191.5 500.5 217.5 506.5 Q 239.5 511.5 267.5 516.5 L 314.5 525.5 Q 330.5 527.5 351.5 531.5 L 403.5 536.5 Q 434.5 539.5 471.5 540.5 Q 481.5 540.5 488.5 545.5 C 499.5 550.5 499.5 550.5 491.5 561.5 Q 488.5 570.5 474.5 578.5 Q 457.5 587.5 435.5 587.5 Q 415.5 587.5 393.5 581.5 Q 377.5 577.5 360.5 573.5 L 317.5 562.5 Z" fill="lightgray"></path>
      </clipPath>
      <path clip-path="url(#make-me-a-hanzi-clip-3)" d="M 130.5 520.5 L 206.5 521.5 L 429.5 563.5 L 469.5 559.5 L 481.5 551.5 " fill="none" id="make-me-a-hanzi-animation-3" stroke-dasharray="486 972" stroke-linecap="round"></path>

      <clipPath id="make-me-a-hanzi-clip-4">
      <path d="M 267.5 516.5 Q 263.5 493.5 252.5 466.5 Q 235.5 419.5 204.5 379.5 Q 172.5 337.5 143.5 321.5 Q 123.5 309.5 123.5 307.5 L 139.5 307.5 Q 174.5 307.5 221.5 347.5 Q 270.5 393.5 296.5 446.5 Q 316.5 489.5 324.5 499.5 Q 328.5 504.5 328.5 507.5 L 328.5 508.5 Q 328.5 513.5 314.5 525.5 C 292.5 545.5 273.5 545.5 267.5 516.5 Z" fill="lightgray"></path>
      </clipPath>
      <path clip-path="url(#make-me-a-hanzi-clip-4)" d="M 319.5 508.5 L 307.5 506.5 L 288.5 491.5 L 244.5 401.5 L 204.5 352.5 L 164.5 323.5 L 127.5 308.5 " fill="none" id="make-me-a-hanzi-animation-4" stroke-dasharray="417 834" stroke-linecap="round"></path>

      <clipPath id="make-me-a-hanzi-clip-5">
      <path d="M 351.5 531.5 Q 367.5 514.5 367.5 502.5 L 367.5 464.5 Q 367.5 436.5 345.5 415.5 Q 339.5 408.5 339.5 404.5 Q 339.5 391.5 347.5 373.5 Q 360.5 356.5 372.5 356.5 Q 376.5 356.5 389.5 369.5 Q 418.5 404.5 493.5 475.5 Q 507.5 488.5 507.5 492.5 Q 507.5 500.5 504.5 500.5 L 403.5 444.5 L 405.5 478.5 Q 407.5 496.5 411.5 505.5 Q 416.5 513.5 416.5 515.5 Q 416.5 526.5 403.5 536.5 C 381.5 557.5 331.5 554.5 351.5 531.5 Z" fill="lightgray"></path>
      </clipPath>
      <path clip-path="url(#make-me-a-hanzi-clip-5)" d="M 358.5 528.5 L 389.5 511.5 L 386.5 416.5 L 409.5 423.5 L 494.5 484.5 L 499.5 494.5 " fill="none" id="make-me-a-hanzi-animation-5" stroke-dasharray="398 796" stroke-linecap="round"></path>

      <clipPath id="make-me-a-hanzi-clip-6">
      <path d="M 582.5 670.5 Q 592.5 684.5 600.5 697.5 Q 607.5 703.5 607.5 708.5 Q 607.5 717.5 582.5 730.5 Q 563.5 740.5 555.5 740.5 Q 553.5 740.5 552.5 737.5 Q 551.5 734.5 551.5 731.5 Q 551.5 717.5 543.5 688.5 Q 531.5 650.5 515.5 620.5 Q 505.5 603.5 504.5 595.5 Q 506.5 591.5 511.5 591.5 Q 543.5 612.5 567.5 647.5 Q 569.5 648.5 570.5 650.5 L 582.5 670.5 Z" fill="lightgray"></path>
      </clipPath>
      <path clip-path="url(#make-me-a-hanzi-clip-6)" d="M 559.5 733.5 L 574.5 705.5 L 549.5 650.5 L 511.5 599.5 " fill="none" id="make-me-a-hanzi-animation-6" stroke-dasharray="284 568" stroke-linecap="round"></path>

      <clipPath id="make-me-a-hanzi-clip-7">
      <path d="M 687.5 648.5 Q 707.5 652.5 735.5 656.5 Q 755.5 659.5 776.5 668.5 Q 787.5 673.5 788.5 683.5 Q 785.5 699.5 735.5 700.5 Q 728.5 700.5 713.5 695.5 Q 705.5 691.5 692.5 688.5 L 639.5 678.5 Q 615.5 674.5 582.5 670.5 C 552.5 666.5 542.5 661.5 570.5 650.5 Q 572.5 649.5 578.5 647.5 Q 598.5 639.5 616.5 639.5 Q 624.5 639.5 638.5 642.5 L 687.5 648.5 Z" fill="lightgray"></path>
      </clipPath>
      <path clip-path="url(#make-me-a-hanzi-clip-7)" d="M 576.5 653.5 L 778.5 682.5 " fill="none" id="make-me-a-hanzi-animation-7" stroke-dasharray="332 664" stroke-linecap="round"></path>

      <clipPath id="make-me-a-hanzi-clip-8">
      <path d="M 679.5 590.5 L 687.5 648.5 L 692.5 688.5 Q 694.5 703.5 697.5 717.5 Q 700.5 744.5 708.5 759.5 Q 708.5 769.5 675.5 786.5 Q 644.5 800.5 632.5 800.5 Q 624.5 800.5 624.5 796.5 Q 639.5 761.5 639.5 731.5 L 639.5 678.5 L 638.5 642.5 Q 637.5 616.5 636.5 582.5 C 635.5 552.5 675.5 560.5 679.5 590.5 Z" fill="lightgray"></path>
      </clipPath>
      <path clip-path="url(#make-me-a-hanzi-clip-8)" d="M 632.5 791.5 L 671.5 749.5 L 659.5 609.5 L 642.5 590.5 " fill="none" id="make-me-a-hanzi-animation-8" stroke-dasharray="351 702" stroke-linecap="round"></path>

      <clipPath id="make-me-a-hanzi-clip-9">
      <path d="M 488.5 545.5 Q 489.5 544.5 494.5 543.5 Q 517.5 533.5 540.5 532.5 Q 550.5 532.5 575.5 537.5 Q 578.5 537.5 582.5 538.5 L 618.5 543.5 Q 637.5 545.5 661.5 549.5 L 718.5 555.5 Q 759.5 558.5 811.5 559.5 Q 832.5 559.5 832.5 576.5 Q 832.5 588.5 814.5 598.5 Q 797.5 607.5 775.5 607.5 Q 756.5 607.5 736.5 602.5 Q 708.5 596.5 679.5 590.5 L 636.5 582.5 Q 601.5 576.5 570.5 571.5 Q 539.5 565.5 504.5 563.5 Q 497.5 563.5 491.5 561.5 C 461.5 556.5 460.5 555.5 488.5 545.5 Z" fill="lightgray"></path>
      </clipPath>
      <path clip-path="url(#make-me-a-hanzi-clip-9)" d="M 492.5 548.5 L 552.5 550.5 L 747.5 581.5 L 780.5 583.5 L 815.5 576.5 " fill="none" id="make-me-a-hanzi-animation-9" stroke-dasharray="454 908" stroke-linecap="round"></path>

      <clipPath id="make-me-a-hanzi-clip-10">
      <path d="M 582.5 538.5 Q 578.5 519.5 567.5 497.5 Q 550.5 461.5 523.5 430.5 Q 495.5 399.5 468.5 386.5 Q 452.5 377.5 452.5 375.5 L 467.5 375.5 Q 500.5 375.5 542.5 405.5 Q 587.5 437.5 610.5 475.5 Q 629.5 506.5 636.5 513.5 Q 639.5 517.5 639.5 519.5 L 639.5 520.5 Q 639.5 528.5 618.5 543.5 C 594.5 561.5 589.5 565.5 582.5 538.5 Z" fill="lightgray"></path>
      </clipPath>
      <path clip-path="url(#make-me-a-hanzi-clip-10)" d="M 631.5 520.5 L 614.5 521.5 L 604.5 514.5 L 567.5 453.5 L 527.5 412.5 L 483.5 384.5 L 463.5 381.5 " fill="none" id="make-me-a-hanzi-animation-10" stroke-dasharray="358 716" stroke-linecap="round"></path>

      <clipPath id="make-me-a-hanzi-clip-11">
      <path d="M 661.5 549.5 Q 674.5 513.5 675.5 481.5 Q 675.5 411.5 688.5 396.5 Q 695.5 381.5 715.5 374.5 Q 738.5 368.5 773.5 368.5 Q 845.5 368.5 879.5 386.5 Q 903.5 399.5 903.5 416.5 Q 903.5 422.5 899.5 431.5 Q 886.5 459.5 877.5 490.5 Q 872.5 503.5 868.5 503.5 Q 864.5 503.5 863.5 486.5 Q 860.5 456.5 845.5 437.5 Q 818.5 408.5 773.5 408.5 Q 737.5 408.5 723.5 418.5 Q 712.5 427.5 712.5 481.5 Q 712.5 501.5 716.5 519.5 Q 723.5 539.5 723.5 547.5 Q 723.5 550.5 718.5 555.5 C 707.5 583.5 651.5 577.5 661.5 549.5 Z" fill="lightgray"></path>
      </clipPath>
      <path clip-path="url(#make-me-a-hanzi-clip-11)" d="M 669.5 544.5 L 693.5 528.5 L 695.5 435.5 L 701.5 414.5 L 712.5 399.5 L 737.5 390.5 L 817.5 392.5 L 870.5 418.5 L 872.5 496.5 " fill="none" id="make-me-a-hanzi-animation-11" stroke-dasharray="534 1068" stroke-linecap="round"></path>

      <clipPath id="make-me-a-hanzi-clip-12">
      <path d="M 311.5 351.5 Q 299.5 350.5 299.5 339.5 Q 299.5 336.5 311.5 311.5 Q 324.5 284.5 324.5 251.5 L 324.5 169.5 Q 324.5 136.5 314.5 107.5 Q 303.5 93.5 303.5 87.5 Q 303.5 74.5 315.5 51.5 Q 329.5 24.5 335.5 24.5 Q 352.5 24.5 359.5 40.5 Q 363.5 60.5 364.5 87.5 L 364.5 242.5 Q 364.5 263.5 368.5 291.5 C 372.5 320.5 372.5 320.5 371.5 321.5 Q 367.5 331.5 343.5 341.5 Q 323.5 351.5 311.5 351.5 Z" fill="lightgray"></path>
      </clipPath>
      <path clip-path="url(#make-me-a-hanzi-clip-12)" d="M 310.5 340.5 L 342.5 310.5 L 343.5 301.5 L 345.5 172.5 L 334.5 84.5 L 339.5 37.5 " fill="none" id="make-me-a-hanzi-animation-12" stroke-dasharray="446 892" stroke-linecap="round"></path>

      <clipPath id="make-me-a-hanzi-clip-13">
      <path d="M 368.5 291.5 Q 386.5 291.5 492.5 307.5 Q 579.5 320.5 595.5 320.5 Q 624.5 320.5 624.5 272.5 L 624.5 177.5 Q 624.5 156.5 621.5 129.5 Q 616.5 100.5 616.5 79.5 Q 616.5 73.5 630.5 50.5 Q 643.5 35.5 660.5 35.5 Q 673.5 35.5 676.5 60.5 Q 678.5 77.5 678.5 225.5 Q 678.5 285.5 691.5 307.5 Q 700.5 321.5 700.5 324.5 Q 700.5 336.5 672.5 357.5 Q 640.5 379.5 620.5 379.5 Q 607.5 379.5 553.5 362.5 Q 478.5 335.5 371.5 321.5 C 341.5 317.5 338.5 289.5 368.5 291.5 Z" fill="lightgray"></path>
      </clipPath>
      <path clip-path="url(#make-me-a-hanzi-clip-13)" d="M 371.5 298.5 L 387.5 308.5 L 477.5 320.5 L 603.5 348.5 L 621.5 347.5 L 645.5 332.5 L 654.5 319.5 L 647.5 81.5 L 657.5 52.5 " fill="none" id="make-me-a-hanzi-animation-13" stroke-dasharray="698 1396" stroke-linecap="round"></path>

      <clipPath id="make-me-a-hanzi-clip-14">
      <path d="M 448.5 251.5 Q 435.5 251.5 435.5 240.5 Q 435.5 237.5 441.5 223.5 Q 452.5 198.5 452.5 167.5 Q 452.5 116.5 432.5 64.5 Q 407.5 7.5 359.5 -34.5 Q 317.5 -70.5 244.5 -99.5 Q 204.5 -117.5 204.5 -120.5 Q 204.5 -124.5 223.5 -124.5 Q 281.5 -124.5 358.5 -81.5 Q 411.5 -51.5 444.5 -4.5 Q 475.5 41.5 498.5 122.5 Q 512.5 185.5 518.5 195.5 Q 523.5 204.5 523.5 207.5 Q 523.5 217.5 486.5 237.5 Q 459.5 251.5 448.5 251.5 Z" fill="lightgray"></path>
      </clipPath>
      <path clip-path="url(#make-me-a-hanzi-clip-14)" d="M 446.5 241.5 L 483.5 200.5 L 469.5 103.5 L 454.5 58.5 L 429.5 12.5 L 388.5 -36.5 L 342.5 -71.5 L 282.5 -100.5 L 208.5 -120.5 " fill="none" id="make-me-a-hanzi-animation-14" stroke-dasharray="646 1292" stroke-linecap="round"></path>

      <clipPath id="make-me-a-hanzi-clip-15">
      <path d="M 544.5 43.5 Q 540.5 43.5 540.5 35.5 Q 540.5 31.5 576.5 -0.5 Q 610.5 -30.5 656.5 -80.5 Q 687.5 -115.5 712.5 -115.5 Q 740.5 -115.5 740.5 -80.5 Q 740.5 -61.5 721.5 -38.5 Q 694.5 -11.5 603.5 26.5 Q 558.5 43.5 544.5 43.5 Z" fill="lightgray"></path>
      </clipPath>
      <path clip-path="url(#make-me-a-hanzi-clip-15)" d="M 547.5 37.5 L 672.5 -45.5 L 714.5 -91.5 " fill="none" id="make-me-a-hanzi-animation-15" stroke-dasharray="340 680" stroke-linecap="round"></path>

      <clipPath id="make-me-a-hanzi-clip-16">
      <path d="M 1749.0 705.5 L 1531.0 676.5 L 1226.0 639.5 Q 1193.0 636.5 1210.0 618.5 Q 1218.0 611.5 1239.0 602.5 Q 1267.0 594.5 1276.0 593.5 Q 1286.0 592.5 1328.0 601.5 Q 1406.0 620.5 1568.0 636.5 Q 1730.0 651.5 1815.0 653.5 Q 1900.0 655.5 1910.0 660.5 Q 1932.0 670.5 1911.0 687.5 Q 1879.0 714.5 1848.0 718.5 Q 1818.0 722.5 1749.0 705.5 Z" fill="lightgray"></path>
      </clipPath>
      <path clip-path="url(#make-me-a-hanzi-clip-16)" d="M 1218.0 628.5 L 1240.0 621.5 L 1297.0 621.5 L 1526.0 654.5 L 1809.0 685.5 L 1848.0 686.5 L 1908.0 674.5 " fill="none" id="make-me-a-hanzi-animation-16" stroke-dasharray="824 1648" stroke-linecap="round"></path>

      <clipPath id="make-me-a-hanzi-clip-17">
      <path d="M 1571.0 511.5 Q 1599.0 554.5 1606.0 561.5 L 1617.0 571.5 Q 1620.0 574.5 1620.0 580.5 Q 1620.0 585.5 1613.0 593.5 Q 1595.0 610.5 1571.0 625.5 Q 1560.0 630.5 1556.0 629.5 L 1551.0 626.5 Q 1549.0 625.5 1547.0 621.5 Q 1545.0 616.5 1544.0 615.5 L 1540.0 595.5 Q 1537.0 576.5 1519.0 545.5 Q 1447.0 417.5 1307.0 291.5 Q 1258.0 250.5 1203.0 209.5 Q 1149.0 168.5 1147.0 163.5 Q 1140.0 153.5 1157.0 159.5 L 1182.0 167.5 Q 1202.0 172.5 1270.0 211.5 Q 1291.0 222.5 1364.0 280.5 Q 1445.0 348.5 1495.0 409.5 L 1543.0 473.5 L 1571.0 511.5 Z" fill="lightgray"></path>
      </clipPath>
      <path clip-path="url(#make-me-a-hanzi-clip-17)" d="M 1561.0 616.5 L 1574.0 579.5 L 1570.0 570.5 L 1524.0 496.5 L 1444.0 391.5 L 1342.0 290.5 L 1287.0 246.5 L 1152.0 162.5 " fill="none" id="make-me-a-hanzi-animation-17" stroke-dasharray="769 1538" stroke-linecap="round"></path>

      <clipPath id="make-me-a-hanzi-clip-18">
      <path d="M 1596.0 115.5 L 1604.0 371.5 L 1610.0 423.5 Q 1612.0 439.5 1612.0 446.5 Q 1612.0 467.5 1594.0 485.5 Q 1592.0 490.5 1571.0 511.5 C 1550.0 533.5 1538.0 503.5 1543.0 473.5 L 1548.0 445.5 Q 1550.0 404.5 1550.0 383.5 L 1549.0 277.5 Q 1547.0 271.5 1545.0 241.5 L 1541.0 188.5 Q 1539.0 155.5 1535.0 137.5 L 1520.0 75.5 Q 1512.0 47.5 1521.0 22.5 L 1523.0 13.5 Q 1525.0 7.5 1537.0 -19.5 Q 1550.0 -46.5 1562.0 -45.5 Q 1574.0 -44.5 1581.0 -23.5 L 1589.0 6.5 Q 1592.0 29.5 1593.0 57.5 L 1596.0 115.5 Z" fill="lightgray"></path>
      </clipPath>
      <path clip-path="url(#make-me-a-hanzi-clip-18)" d="M 1572.0 500.5 L 1573.0 466.5 L 1580.0 448.5 L 1576.0 289.5 L 1568.0 154.5 L 1554.0 45.5 L 1562.0 -32.5 " fill="none" id="make-me-a-hanzi-animation-18" stroke-dasharray="664 1328" stroke-linecap="round"></path>

      <clipPath id="make-me-a-hanzi-clip-19">
      <path d="M 1661.0 354.5 Q 1664.0 343.5 1694.0 325.5 Q 1724.0 306.5 1800.0 233.5 Q 1877.0 160.5 1904.0 165.5 Q 1914.0 166.5 1919.0 180.5 Q 1923.0 224.5 1884.0 274.5 Q 1859.0 304.5 1794.0 330.5 Q 1711.0 361.5 1673.0 358.5 Q 1660.0 358.5 1661.0 354.5 Z" fill="lightgray"></path>
      </clipPath>
      <path clip-path="url(#make-me-a-hanzi-clip-19)" d="M 1668.0 353.5 L 1711.0 337.5 L 1816.0 275.5 L 1864.0 232.5 L 1900.0 184.5 " fill="none" id="make-me-a-hanzi-animation-19" stroke-dasharray="420 840" stroke-linecap="round"></path>

      <clipPath id="make-me-a-hanzi-clip-20">
      <path d="M 2336.5 424.0 Q 2284.5 425.0 2239.5 425.0 Q 2208.5 425.0 2224.5 445.0 Q 2299.5 559.0 2368.5 643.0 Q 2383.5 659.0 2381.5 668.0 Q 2380.5 681.0 2341.5 715.0 Q 2326.5 728.0 2307.5 726.0 Q 2297.5 723.0 2302.5 708.0 Q 2314.5 672.0 2209.5 486.0 Q 2190.5 461.0 2159.5 435.0 Q 2140.5 422.0 2142.5 409.0 Q 2145.5 390.0 2159.5 372.0 Q 2169.5 362.0 2182.5 368.0 Q 2218.5 387.0 2319.5 400.0 C 2349.5 404.0 2366.5 423.0 2336.5 424.0 Z" fill="lightgray"></path>
      </clipPath>
      <path clip-path="url(#make-me-a-hanzi-clip-20)" d="M 2312.5 715.0 L 2331.5 687.0 L 2335.5 661.0 L 2194.5 432.0 L 2188.5 411.0 L 2214.5 405.0 L 2307.5 409.0 L 2329.5 420.0 " fill="none" id="make-me-a-hanzi-animation-20" stroke-dasharray="623 1246" stroke-linecap="round"></path>

      <clipPath id="make-me-a-hanzi-clip-21">
      <path d="M 2319.5 400.0 Q 2222.5 271.0 2199.5 260.0 Q 2186.5 251.0 2189.5 238.0 Q 2190.5 225.0 2216.5 206.0 Q 2226.5 194.0 2241.5 206.0 Q 2301.5 254.0 2409.5 294.0 Q 2428.5 300.0 2429.5 308.0 Q 2432.5 318.0 2412.5 314.0 Q 2354.5 301.0 2282.5 277.0 Q 2261.5 270.0 2275.5 287.0 Q 2410.5 468.0 2463.5 508.0 Q 2475.5 518.0 2469.5 528.0 Q 2459.5 547.0 2427.5 566.0 Q 2411.5 575.0 2402.5 573.0 Q 2392.5 569.0 2394.5 554.0 Q 2397.5 515.0 2336.5 424.0 L 2319.5 400.0 Z" fill="lightgray"></path>
      </clipPath>
      <path clip-path="url(#make-me-a-hanzi-clip-21)" d="M 2407.5 561.0 L 2426.5 524.0 L 2365.5 432.0 L 2259.5 296.0 L 2251.5 258.0 L 2284.5 257.0 L 2421.5 308.0 " fill="none" id="make-me-a-hanzi-animation-21" stroke-dasharray="670 1340" stroke-linecap="round"></path>

      <clipPath id="make-me-a-hanzi-clip-22">
      <path d="M 2149.5 92.0 Q 2136.5 89.0 2135.5 78.0 Q 2135.5 65.0 2146.5 57.0 Q 2171.5 44.0 2208.5 30.0 Q 2218.5 29.0 2230.5 38.0 Q 2254.5 65.0 2402.5 161.0 Q 2421.5 174.0 2436.5 189.0 Q 2448.5 199.0 2447.5 208.0 Q 2440.5 214.0 2318.5 157.0 Q 2176.5 96.0 2149.5 92.0 Z" fill="lightgray"></path>
      </clipPath>
      <path clip-path="url(#make-me-a-hanzi-clip-22)" d="M 2151.5 77.0 L 2209.5 71.0 L 2445.5 204.0 " fill="none" id="make-me-a-hanzi-animation-22" stroke-dasharray="457 914" stroke-linecap="round"></path>

      <clipPath id="make-me-a-hanzi-clip-23">
      <path d="M 2619.5 608.0 Q 2652.5 660.0 2672.5 680.0 Q 2681.5 689.0 2677.5 700.0 Q 2673.5 712.0 2649.5 731.0 Q 2627.5 747.0 2611.5 747.0 Q 2595.5 746.0 2602.5 727.0 Q 2617.5 694.0 2552.5 590.0 Q 2522.5 542.0 2480.5 489.0 Q 2471.5 480.0 2469.5 475.0 Q 2466.5 466.0 2478.5 468.0 Q 2511.5 472.0 2604.5 588.0 L 2619.5 608.0 Z" fill="lightgray"></path>
      </clipPath>
      <path clip-path="url(#make-me-a-hanzi-clip-23)" d="M 2611.5 735.0 L 2629.5 716.0 L 2638.5 695.0 L 2622.5 662.0 L 2552.5 553.0 L 2498.5 491.0 L 2476.5 475.0 " fill="none" id="make-me-a-hanzi-animation-23" stroke-dasharray="453 906" stroke-linecap="round"></path>

      <clipPath id="make-me-a-hanzi-clip-24">
      <path d="M 2671.5 426.0 Q 2690.5 448.0 2736.5 508.0 Q 2775.5 563.0 2814.5 593.0 Q 2832.5 605.0 2819.5 618.0 Q 2806.5 630.0 2766.5 650.0 Q 2750.5 656.0 2735.5 645.0 Q 2726.5 641.0 2656.5 617.0 Q 2640.5 613.0 2619.5 608.0 C 2590.5 601.0 2575.5 596.0 2604.5 588.0 Q 2622.5 578.0 2696.5 592.0 Q 2708.5 598.0 2714.5 594.0 Q 2718.5 590.0 2714.5 579.0 Q 2680.5 488.0 2657.5 445.0 Q 2650.5 429.0 2648.5 420.0 C 2639.5 391.0 2652.5 403.0 2671.5 426.0 Z" fill="lightgray"></path>
      </clipPath>
      <path clip-path="url(#make-me-a-hanzi-clip-24)" d="M 2610.5 592.0 L 2682.5 605.0 L 2710.5 616.0 L 2737.5 614.0 L 2758.5 604.0 L 2746.5 572.0 L 2694.5 480.0 L 2653.5 424.0 " fill="none" id="make-me-a-hanzi-animation-24" stroke-dasharray="491 982" stroke-linecap="round"></path>

      <clipPath id="make-me-a-hanzi-clip-25">
      <path d="M 2824.5 315.0 Q 2849.5 378.0 2877.5 395.0 Q 2893.5 414.0 2878.5 431.0 Q 2862.5 444.0 2811.5 467.0 Q 2793.5 474.0 2772.5 466.0 Q 2720.5 444.0 2671.5 426.0 L 2648.5 420.0 Q 2581.5 402.0 2512.5 390.0 C 2482.5 385.0 2504.5 351.0 2532.5 360.0 Q 2538.5 361.0 2549.5 366.0 Q 2588.5 376.0 2627.5 385.0 L 2660.5 394.0 Q 2705.5 407.0 2749.5 417.0 Q 2774.5 424.0 2786.5 415.0 Q 2793.5 408.0 2791.5 393.0 Q 2781.5 350.0 2770.5 313.0 C 2762.5 284.0 2812.5 287.0 2824.5 315.0 Z" fill="lightgray"></path>
      </clipPath>
      <path clip-path="url(#make-me-a-hanzi-clip-25)" d="M 2520.5 388.0 L 2539.5 379.0 L 2679.5 413.0 L 2773.5 443.0 L 2798.5 441.0 L 2832.5 411.0 L 2806.5 341.0 L 2777.5 318.0 " fill="none" id="make-me-a-hanzi-animation-25" stroke-dasharray="574 1148" stroke-linecap="round"></path>

      <clipPath id="make-me-a-hanzi-clip-26">
      <path d="M 2627.5 385.0 Q 2630.5 376.0 2632.5 275.0 C 2633.5 245.0 2667.5 255.0 2670.5 285.0 Q 2674.5 319.0 2677.5 347.0 Q 2684.5 371.0 2678.5 378.0 Q 2669.5 388.0 2660.5 394.0 C 2636.5 411.0 2621.5 414.0 2627.5 385.0 Z" fill="lightgray"></path>
      </clipPath>
      <path clip-path="url(#make-me-a-hanzi-clip-26)" d="M 2633.5 384.0 L 2655.5 361.0 L 2652.5 301.0 L 2635.5 289.0 " fill="none" id="make-me-a-hanzi-animation-26" stroke-dasharray="241 482" stroke-linecap="round"></path>

      <clipPath id="make-me-a-hanzi-clip-27">
      <path d="M 2519.5 228.0 Q 2537.5 222.0 2550.5 225.0 Q 2641.5 252.0 2840.5 282.0 Q 2850.5 283.0 2851.5 292.0 Q 2851.5 299.0 2824.5 315.0 C 2810.5 324.0 2799.5 321.0 2770.5 313.0 Q 2716.5 298.0 2670.5 285.0 L 2632.5 275.0 Q 2571.5 263.0 2521.5 253.0 C 2492.5 247.0 2490.5 236.0 2519.5 228.0 Z" fill="lightgray"></path>
      </clipPath>
      <path clip-path="url(#make-me-a-hanzi-clip-27)" d="M 2529.5 233.0 L 2536.5 240.0 L 2777.5 293.0 L 2823.5 297.0 L 2842.5 291.0 " fill="none" id="make-me-a-hanzi-animation-27" stroke-dasharray="451 902" stroke-linecap="round"></path>

      <clipPath id="make-me-a-hanzi-clip-28">
      <path d="M 2969.5 71.0 Q 2953.5 99.0 2931.5 186.0 Q 2930.5 201.0 2923.5 205.0 Q 2917.5 208.0 2914.5 191.0 Q 2896.5 97.0 2881.5 66.0 Q 2865.5 42.0 2813.5 29.0 Q 2759.5 14.0 2692.5 18.0 Q 2635.5 21.0 2589.5 41.0 Q 2549.5 62.0 2536.5 88.0 Q 2515.5 127.0 2519.5 228.0 L 2521.5 253.0 Q 2524.5 301.0 2532.5 353.0 Q 2532.5 357.0 2532.5 360.0 C 2534.5 380.0 2534.5 380.0 2512.5 390.0 Q 2502.5 397.0 2488.5 401.0 Q 2475.5 405.0 2467.5 400.0 Q 2460.5 396.0 2466.5 379.0 Q 2479.5 340.0 2478.5 303.0 Q 2472.5 119.0 2489.5 67.0 Q 2496.5 36.0 2525.5 10.0 Q 2630.5 -71.0 2834.5 -32.0 Q 2849.5 -28.0 2866.5 -24.0 Q 2917.5 -8.0 2965.5 29.0 Q 2984.5 45.0 2969.5 71.0 Z" fill="lightgray"></path>
      </clipPath>
      <path clip-path="url(#make-me-a-hanzi-clip-28)" d="M 2475.5 391.0 L 2495.5 371.0 L 2503.5 350.0 L 2496.5 205.0 L 2505.5 102.0 L 2520.5 60.0 L 2532.5 44.0 L 2578.5 12.0 L 2638.5 -7.0 L 2728.5 -14.0 L 2818.5 -3.0 L 2883.5 20.0 L 2926.5 56.0 L 2922.5 199.0 " fill="none" id="make-me-a-hanzi-animation-28" stroke-dasharray="1060 2120" stroke-linecap="round"></path>

      <clipPath id="make-me-a-hanzi-clip-29">
      <path d="M 3364.5 536.0 L 3350.5 544.0 L 3332.5 551.0 L 3309.5 557.0 Q 3284.5 565.0 3275.5 549.0 Q 3272.5 541.0 3287.5 521.0 Q 3309.5 490.0 3318.5 401.0 L 3344.5 139.0 Q 3347.5 103.0 3358.5 89.0 Q 3369.5 74.0 3379.5 76.0 Q 3389.5 77.0 3393.5 87.0 Q 3399.5 97.0 3399.5 106.0 L 3399.5 129.0 L 3399.5 177.0 L 3378.5 454.0 L 3380.5 489.0 L 3377.5 499.0 C 3372.5 529.0 3372.5 532.0 3364.5 536.0 Z" fill="lightgray"></path>
      </clipPath>
      <path clip-path="url(#make-me-a-hanzi-clip-29)" d="M 3287.5 545.0 L 3333.5 511.0 L 3342.5 484.0 L 3378.5 92.0 " fill="none" id="make-me-a-hanzi-animation-29" stroke-dasharray="607 1214" stroke-linecap="round"></path>

      <clipPath id="make-me-a-hanzi-clip-30">
      <path d="M 3788.5 199.0 L 3845.5 440.0 L 3853.5 465.0 Q 3859.5 482.0 3864.5 487.0 Q 3868.5 495.0 3880.5 506.0 Q 3893.5 517.0 3894.5 522.0 Q 3895.5 527.0 3891.5 534.0 Q 3887.5 544.0 3837.5 579.0 Q 3799.5 602.0 3785.5 601.0 Q 3772.5 599.0 3757.5 592.0 Q 3742.5 585.0 3675.5 573.0 L 3591.5 560.0 L 3364.5 536.0 C 3334.5 533.0 3347.5 494.0 3377.5 499.0 L 3489.5 516.0 L 3658.5 535.0 L 3712.5 538.0 L 3746.5 543.0 Q 3772.5 536.0 3764.5 504.0 L 3758.5 477.0 L 3712.5 209.0 C 3707.5 179.0 3781.5 170.0 3788.5 199.0 Z" fill="lightgray"></path>
      </clipPath>
      <path clip-path="url(#make-me-a-hanzi-clip-30)" d="M 3372.5 532.0 L 3395.5 520.0 L 3740.5 565.0 L 3776.5 565.0 L 3795.5 556.0 L 3821.5 522.0 L 3802.5 460.0 L 3758.5 243.0 L 3721.5 216.0 " fill="none" id="make-me-a-hanzi-animation-30" stroke-dasharray="934 1868" stroke-linecap="round"></path>

      <clipPath id="make-me-a-hanzi-clip-31">
      <path d="M 3730.5 151.0 L 3782.5 153.0 Q 3798.5 153.0 3812.5 155.0 Q 3826.5 157.0 3822.5 169.0 Q 3821.5 175.0 3805.5 187.0 L 3788.5 199.0 L 3712.5 209.0 L 3508.5 186.0 L 3399.5 177.0 C 3369.5 175.0 3369.5 127.0 3399.5 129.0 L 3730.5 151.0 Z" fill="lightgray"></path>
      </clipPath>
      <path clip-path="url(#make-me-a-hanzi-clip-31)" d="M 3407.5 135.0 L 3424.5 155.0 L 3716.5 180.0 L 3779.5 177.0 L 3813.5 165.0 " fill="none" id="make-me-a-hanzi-animation-31" stroke-dasharray="546 1092" stroke-linecap="round"></path>

</g>
</svg>
